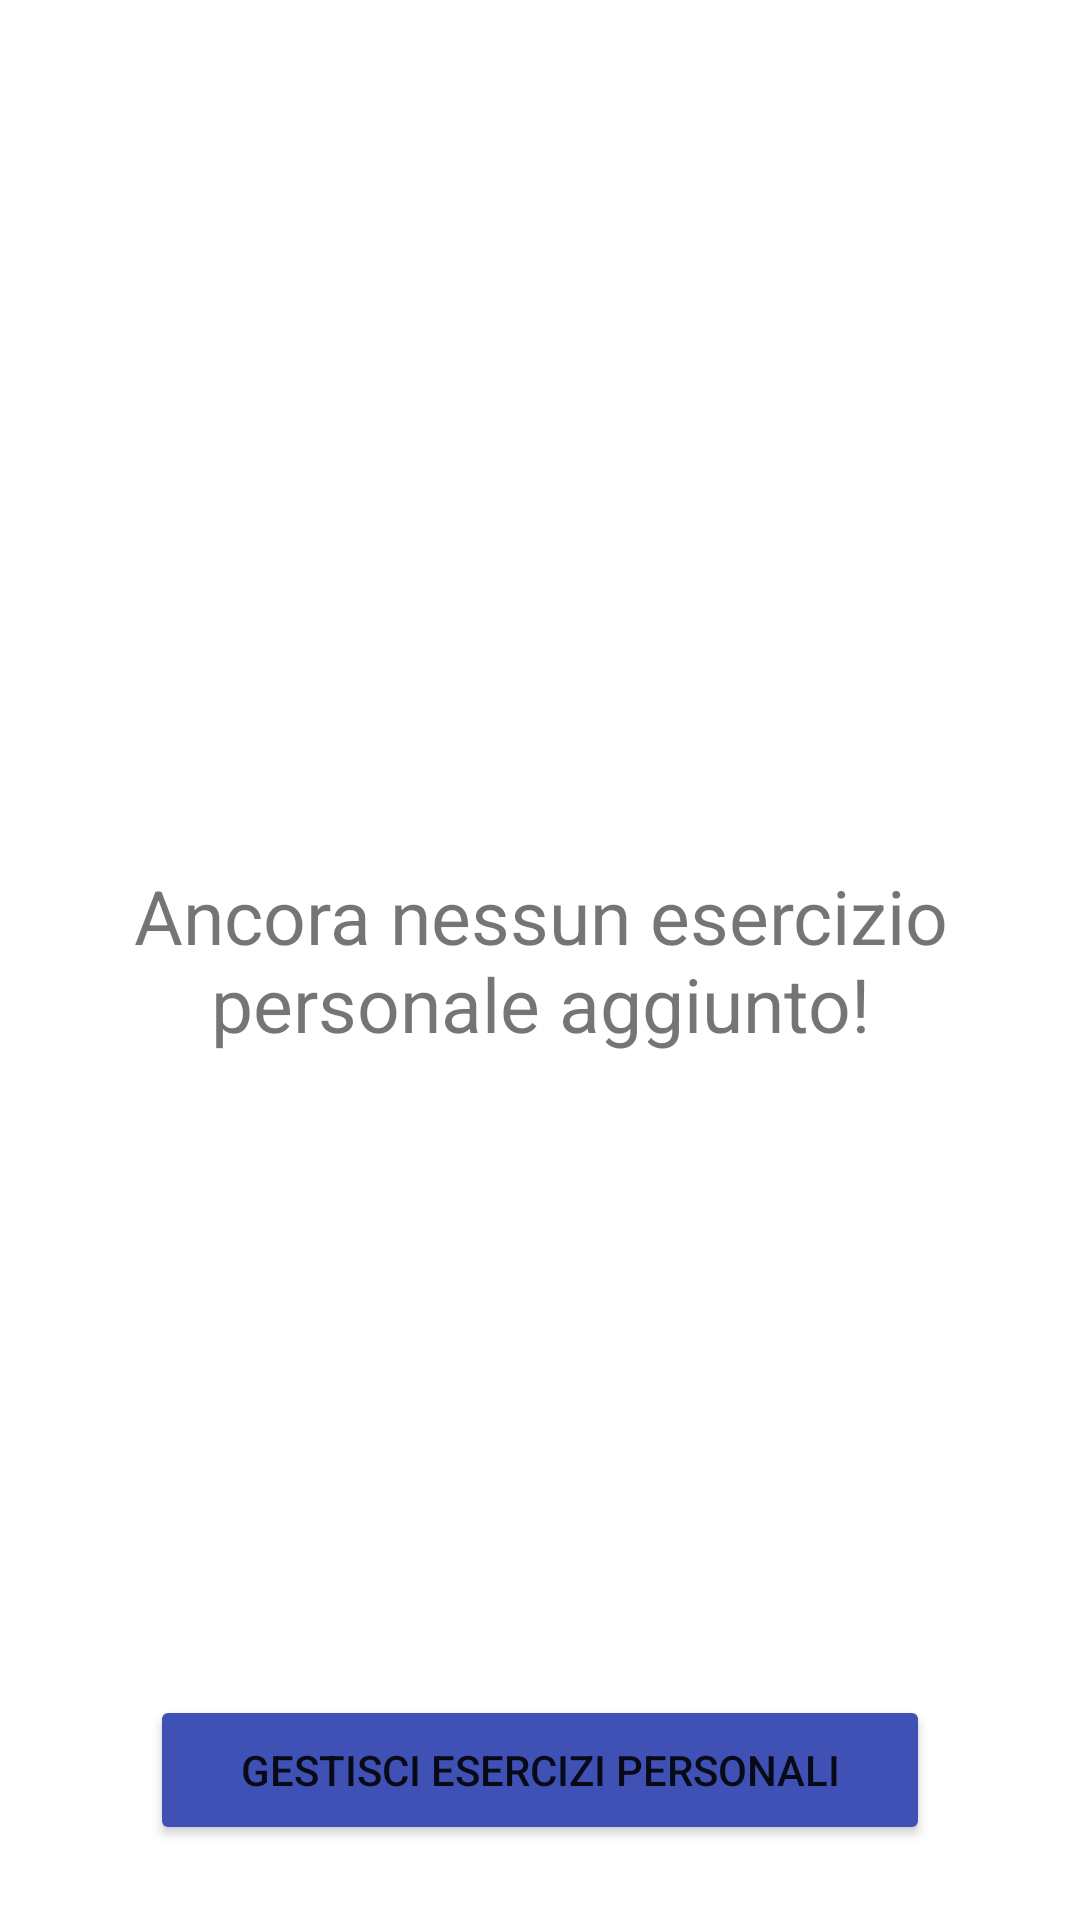

Layout XML and referenced resources for this Android screen:
<!-- AndroidManifest.xml: application theme Theme.YourCali -->
<!-- res/layout/fragment_personal_exercise_encyclopedia.xml -->
<?xml version="1.0" encoding="utf-8"?>
<FrameLayout xmlns:android="http://schemas.android.com/apk/res/android"
    xmlns:tools="http://schemas.android.com/tools"
    android:layout_width="match_parent"
    android:layout_height="match_parent"
    tools:context=".PersonalExerciseFragment">

    <TextView
        android:id="@+id/emptypersonalexercise"
        android:layout_width="376sp"
        android:layout_height="wrap_content"
        android:layout_gravity="center"
        android:text="Ancora nessun esercizio personale aggiunto!"
        android:textAlignment="center"
        android:textSize="25sp" />

    <LinearLayout
        android:layout_width="match_parent"
        android:layout_height="wrap_content"
        android:orientation="vertical">

        <ScrollView
            android:layout_width="match_parent"
            android:layout_height="518sp">

            <androidx.recyclerview.widget.RecyclerView
                android:id="@+id/personalExerciseRecycler"
                android:layout_width="match_parent"
                android:layout_height="wrap_content" />

        </ScrollView>

        <ImageButton
            android:id="@+id/createExerciseButton"
            android:layout_width="50sp"
            android:layout_height="50sp"
            android:layout_centerVertical="true"
            android:layout_marginLeft="330sp"
            android:layout_marginTop="-50sp"
            android:background="@drawable/roundedbutton"
            android:backgroundTint="@color/Orange"
            android:src="@drawable/plus"
            android:text="+"
            android:visibility="gone" />

        <Space
            android:layout_width="match_parent"
            android:layout_height="47sp" />

        <Button
            android:id="@+id/cancelManagingExercisesButton"
            android:layout_width="match_parent"
            android:layout_height="50sp"
            android:layout_marginHorizontal="50sp"
            android:backgroundTint="@color/DarkCranberry"
            android:text="Annulla"
            android:visibility="gone" />

        <Button
            android:id="@+id/manageExercisesButton"
            android:layout_width="match_parent"
            android:layout_height="50sp"
            android:layout_marginHorizontal="50sp"
            android:backgroundTint="#3F51B5"
            android:text="Gestisci esercizi personali"
            tools:ignore="TouchTargetSizeCheck" />

    </LinearLayout>

</FrameLayout>
<!-- resources referenced by this layout -->
<resources>
  <color name="DarkCranberry">#FF7A020E</color>
  <color name="Orange">#FD813C</color>
  <!-- drawable plus (drawable) -->
  <?xml version="1.0" encoding="utf-8"?>
  <layer-list xmlns:android="http://schemas.android.com/apk/res/android">
  
      <item
          android:id="@+id/half_overlay"
          android:drawable="@drawable/pulsantepiu"
          android:width="40sp"
          android:height="40sp"
          />
  
  </layer-list>
  <!-- drawable roundedbutton (drawable) -->
  <?xml version="1.0" encoding="utf-8"?>
  <shape xmlns:android="http://schemas.android.com/apk/res/android"
      android:shape="oval">
      <solid android:color="@color/Cranberry" />
  </shape>
  <style name="Theme.YourCali" parent="Theme.MaterialComponents.DayNight.NoActionBar">
          
          <item name="colorPrimary">@color/purple_500</item>
          <item name="colorPrimaryVariant">@color/purple_700</item>
          <item name="colorOnPrimary">@color/white</item>
          
          <item name="colorSecondary">@color/teal_200</item>
          <item name="colorSecondaryVariant">@color/teal_700</item>
          <item name="colorOnSecondary">@color/black</item>
          
          <item name="android:statusBarColor">@color/DarkOrange</item>
          
      </style>
  <!-- drawable pulsantepiu: png bitmap (drawable, 18914 bytes) -->
  <color name="Cranberry">#9F000F</color>
  <color name="purple_500">#FF6200EE</color>
  <color name="purple_700">#FF3700B3</color>
  <color name="white">#FFFFFFFF</color>
  <color name="teal_200">#FF03DAC5</color>
  <color name="teal_700">#FF018786</color>
  <color name="black">#FF000000</color>
  <color name="DarkOrange">#FF6F1F</color>
</resources>
